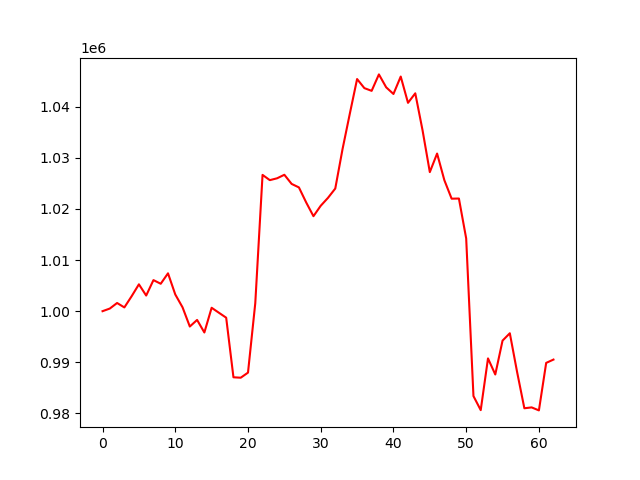

The data file committed next to this chart (first rows):
account_value, date, daily_return
1000000, 2024-10-07, 
1000514, 2024-10-08, 0.0005142
1001600, 2024-10-09, 0.001086
1000735, 2024-10-10, -0.0008635
1002926, 2024-10-11, 0.002189
1005252, 2024-10-14, 0.002319
1003057, 2024-10-15, -0.002183
1006076, 2024-10-16, 0.00301
1005362, 2024-10-17, -0.0007099
1007404, 2024-10-18, 0.002031
1003268, 2024-10-21, -0.004105
1000754, 2024-10-22, -0.002506
997000, 2024-10-23, -0.003751
998289, 2024-10-24, 0.001293
995834, 2024-10-25, -0.00246
1000667, 2024-10-28, 0.004853
999693, 2024-10-29, -0.000973
998728, 2024-10-30, -0.0009651
987073, 2024-10-31, -0.01167
986990, 2024-11-01, -8.426747711143268e-05
987985, 2024-11-04, 0.001008
1001563, 2024-11-05, 0.01374
1026650, 2024-11-06, 0.02505
1025623, 2024-11-07, -0.001
1025985, 2024-11-08, 0.000353
1026673, 2024-11-11, 0.0006707
1024886, 2024-11-12, -0.001741
1024202, 2024-11-13, -0.0006668
1021263, 2024-11-14, -0.00287
1018574, 2024-11-15, -0.002633
1020615, 2024-11-18, 0.002003
1022164, 2024-11-19, 0.001518
1023981, 2024-11-20, 0.001778
1031700, 2024-11-21, 0.007538
1038617, 2024-11-22, 0.006705
1045392, 2024-11-25, 0.006523
1043616, 2024-11-26, -0.001699
1043084, 2024-11-27, -0.0005102
1046300, 2024-11-29, 0.003084
1043773, 2024-12-02, -0.002416
1042472, 2024-12-03, -0.001246
1045880, 2024-12-04, 0.00327
1040740, 2024-12-05, -0.004915
1042603, 2024-12-06, 0.001791
1035378, 2024-12-09, -0.00693
1027193, 2024-12-10, -0.007906
1030823, 2024-12-11, 0.003534
1025610, 2024-12-12, -0.005057
1021997, 2024-12-13, -0.003523
1022029, 2024-12-16, 3.104142674859034e-05
1014226, 2024-12-17, -0.007634
983402, 2024-12-18, -0.03039
980652, 2024-12-19, -0.002796
990765, 2024-12-20, 0.01031
987622, 2024-12-23, -0.003173
994243, 2024-12-24, 0.006705
995684, 2024-12-26, 0.001449
988117, 2024-12-27, -0.0076
981017, 2024-12-30, -0.007185
981186, 2024-12-31, 0.0001724
... 3 more rows
